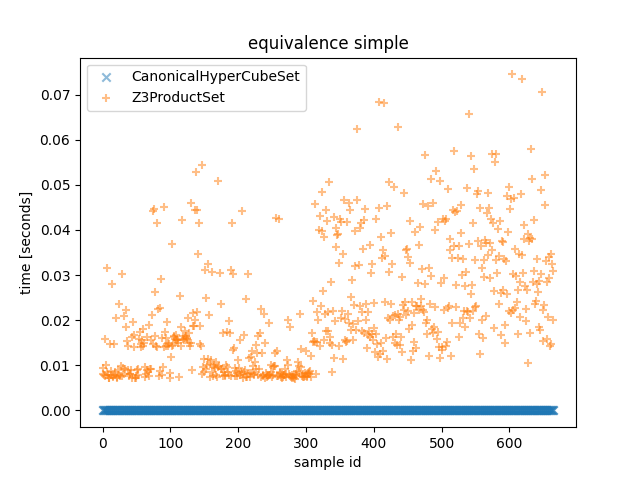

Source data for this figure (header and first rows):
Z3ProductSet_time, CanonicalHyperCubeSet_time, Z3ProductSet_outcome, CanonicalHyperCubeSet_outcome, description
0.009468, 1.200009137392044e-06, False, False, <allow_list=[ConnectionAttributes(src_po…
0.008163, 1.200009137392044e-06, False, False, <allow_list=[ConnectionAttributes(src_po…
0.007868, 9.00006853044033e-07, False, False, <allow_list=[ConnectionAttributes(src_po…
0.007734, 8.00006091594696e-07, False, False, <allow_list=[ConnectionAttributes(src_po…
0.01572, 9.00006853044033e-07, False, False, <allow_list=[ConnectionAttributes(src_po…
0.009985, 1.100008375942707e-06, False, False, <allow_list=[ConnectionAttributes(src_po…
0.008605, 9.00006853044033e-07, False, False, <allow_list=[ConnectionAttributes(src_po…
0.03145, 8.00006091594696e-07, False, False, <allow_list=[ConnectionAttributes(src_po…
0.007849, 1.300009898841381e-06, False, False, <allow_list=[ConnectionAttributes(src_po…
0.007149, 7.00005330145359e-07, False, False, <allow_list=[ConnectionAttributes(src_po…
0.007115, 7.00005330145359e-07, False, False, <allow_list=[ConnectionAttributes(src_po…
0.01467, 9.00006853044033e-07, False, False, <allow_list=[ConnectionAttributes(src_po…
0.00881, 1.00000761449337e-06, False, False, <allow_list=[ConnectionAttributes(src_po…
0.007937, 8.00006091594696e-07, False, False, <allow_list=[ConnectionAttributes(src_po…
0.02811, 8.00006091594696e-07, False, False, <allow_list=[ConnectionAttributes(src_po…
0.007537, 9.999494068324566e-07, False, False, <allow_list=[ConnectionAttributes(src_po…
0.007335, 8.00006091594696e-07, False, False, <allow_list=[ConnectionAttributes(src_po…
0.01461, 1.100008375942707e-06, False, False, <allow_list=[ConnectionAttributes(src_po…
0.008583, 1.00000761449337e-06, False, False, <allow_list=[ConnectionAttributes(src_po…
0.007751, 7.00005330145359e-07, False, False, <allow_list=[ConnectionAttributes(src_po…
0.02051, 7.00005330145359e-07, False, False, <allow_list=[ConnectionAttributes(src_po…
0.007461, 9.00006853044033e-07, False, False, <allow_list=[ConnectionAttributes(src_po…
0.007196, 7.00005330145359e-07, False, False, <allow_list=[ConnectionAttributes(src_po…
0.008969, 8.00006091594696e-07, False, False, <allow_list=[ConnectionAttributes(src_po…
0.007735, 7.00005330145359e-07, False, False, <allow_list=[ConnectionAttributes(src_po…
0.02353, 8.00006091594696e-07, False, False, <allow_list=[ConnectionAttributes(src_po…
0.00767, 7.00005330145359e-07, False, False, <allow_list=[ConnectionAttributes(src_po…
0.009943, 8.00006091594696e-07, False, False, <allow_list=[ConnectionAttributes(src_po…
0.007687, 6.00004568696022e-07, False, False, <allow_list=[ConnectionAttributes(src_po…
0.03017, 7.00005330145359e-07, False, False, <allow_list=[ConnectionAttributes(src_po…
0.009413, 9.00006853044033e-07, False, False, <allow_list=[ConnectionAttributes(src_po…
0.008142, 7.00005330145359e-07, False, False, <allow_list=[ConnectionAttributes(src_po…
0.02092, 7.00005330145359e-07, False, False, <allow_list=[ConnectionAttributes(src_po…
0.009269, 1.00000761449337e-06, False, False, <allow_list=[ConnectionAttributes(src_po…
0.01853, 7.00005330145359e-07, False, False, <allow_list=[ConnectionAttributes(src_po…
0.02233, 1.00000761449337e-06, False, False, <allow_list=[ConnectionAttributes(src_po…
0.01541, 1.00000761449337e-06, False, False, <allow_list=[ConnectionAttributes(src_po…
0.01424, 8.00006091594696e-07, False, False, <allow_list=[ConnectionAttributes(src_po…
0.008899, 7.00005330145359e-07, False, False, <allow_list=[ConnectionAttributes(src_po…
0.007553, 7.00005330145359e-07, False, False, <allow_list=[ConnectionAttributes(src_po…
0.007986, 7.00005330145359e-07, False, False, <allow_list=[ConnectionAttributes(src_po…
0.008089, 8.00006091594696e-07, False, False, <allow_list=[ConnectionAttributes(src_po…
0.008872, 9.00006853044033e-07, False, False, <allow_list=[ConnectionAttributes(src_po…
0.007271, 1.00000761449337e-06, False, False, <allow_list=[ConnectionAttributes(src_po…
0.01624, 1.100008375942707e-06, False, False, <allow_list=[ConnectionAttributes(src_po…
0.01961, 1.0999501682817936e-06, False, False, <allow_list=[ConnectionAttributes(src_po…
0.01403, 1.00000761449337e-06, False, False, <allow_list=[ConnectionAttributes(src_po…
0.01667, 9.00006853044033e-07, False, False, <allow_list=[ConnectionAttributes(src_po…
0.007163, 1.400010660290718e-06, False, False, <allow_list=[ConnectionAttributes(src_po…
0.007176, 8.00006091594696e-07, False, False, <allow_list=[ConnectionAttributes(src_po…
0.007607, 7.999478839337826e-07, False, False, <allow_list=[ConnectionAttributes(src_po…
0.009001, 7.999478839337826e-07, False, False, <allow_list=[ConnectionAttributes(src_po…
0.007853, 8.00006091594696e-07, False, False, <allow_list=[ConnectionAttributes(src_po…
0.009084, 8.00006091594696e-07, False, False, <allow_list=[ConnectionAttributes(src_po…
0.01587, 1.00000761449337e-06, False, False, <allow_list=[ConnectionAttributes(src_po…
0.0173, 9.00006853044033e-07, False, False, <allow_list=[ConnectionAttributes(src_po…
0.01394, 2.200016751885414e-06, False, False, <allow_list=[ConnectionAttributes(src_po…
0.01467, 1.00000761449337e-06, False, False, <allow_list=[ConnectionAttributes(src_po…
0.01566, 9.00006853044033e-07, False, False, <allow_list=[ConnectionAttributes(src_po…
0.01802, 8.00006091594696e-07, False, False, <allow_list=[ConnectionAttributes(src_po…
... 606 more rows
